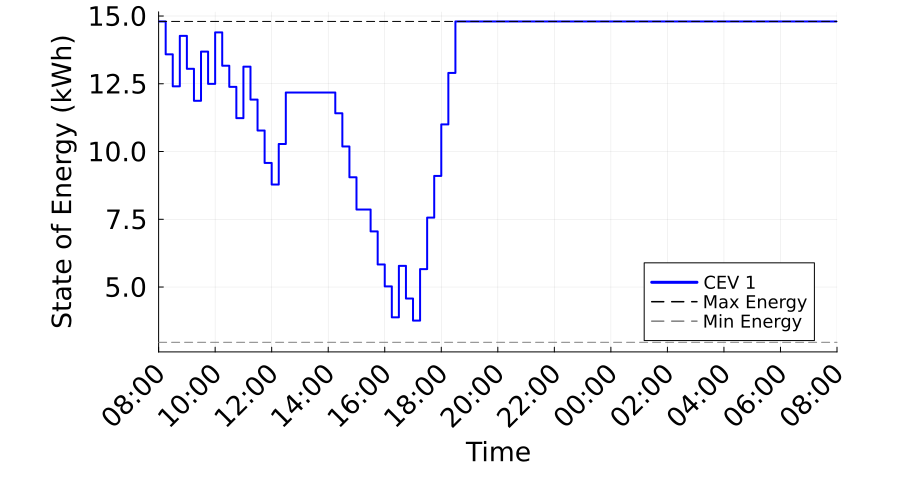

Source data for this figure (header and first rows):
Time_Period, Time_Label, CEV_1_SOE_kWh, CEV_1_Max_SOE_kWh, CEV_1_Min_SOE_kWh
1, 08:00, 14.8, 14.8, 2.96
2, 08:15, 13.59, 14.8, 2.96
3, 08:30, 12.41, 14.8, 2.96
4, 08:45, 14.27, 14.8, 2.96
5, 09:00, 13.05, 14.8, 2.96
6, 09:15, 11.87, 14.8, 2.96
7, 09:30, 13.69, 14.8, 2.96
8, 09:45, 12.5, 14.8, 2.96
9, 10:00, 14.4, 14.8, 2.96
10, 10:15, 13.17, 14.8, 2.96
11, 10:30, 12.39, 14.8, 2.96
12, 10:45, 11.23, 14.8, 2.96
13, 11:00, 13.13, 14.8, 2.96
14, 11:15, 11.92, 14.8, 2.96
15, 11:30, 10.78, 14.8, 2.96
16, 11:45, 9.578, 14.8, 2.96
17, 12:00, 8.781, 14.8, 2.96
18, 12:15, 10.28, 14.8, 2.96
19, 12:30, 12.18, 14.8, 2.96
20, 12:45, 12.18, 14.8, 2.96
21, 13:00, 12.18, 14.8, 2.96
22, 13:15, 12.18, 14.8, 2.96
23, 13:30, 12.18, 14.8, 2.96
24, 13:45, 12.18, 14.8, 2.96
25, 14:00, 12.18, 14.8, 2.96
26, 14:15, 11.41, 14.8, 2.96
27, 14:30, 10.19, 14.8, 2.96
28, 14:45, 9.049, 14.8, 2.96
29, 15:00, 7.86, 14.8, 2.96
30, 15:15, 7.86, 14.8, 2.96
31, 15:30, 7.052, 14.8, 2.96
32, 15:45, 5.832, 14.8, 2.96
33, 16:00, 5.023, 14.8, 2.96
34, 16:15, 3.881, 14.8, 2.96
35, 16:30, 5.781, 14.8, 2.96
36, 16:45, 4.575, 14.8, 2.96
37, 17:00, 3.761, 14.8, 2.96
38, 17:15, 5.661, 14.8, 2.96
39, 17:30, 7.561, 14.8, 2.96
40, 17:45, 9.1, 14.8, 2.96
41, 18:00, 11, 14.8, 2.96
42, 18:15, 12.9, 14.8, 2.96
43, 18:30, 14.8, 14.8, 2.96
44, 18:45, 14.8, 14.8, 2.96
45, 19:00, 14.8, 14.8, 2.96
46, 19:15, 14.8, 14.8, 2.96
47, 19:30, 14.8, 14.8, 2.96
48, 19:45, 14.8, 14.8, 2.96
49, 20:00, 14.8, 14.8, 2.96
50, 20:15, 14.8, 14.8, 2.96
51, 20:30, 14.8, 14.8, 2.96
52, 20:45, 14.8, 14.8, 2.96
53, 21:00, 14.8, 14.8, 2.96
54, 21:15, 14.8, 14.8, 2.96
55, 21:30, 14.8, 14.8, 2.96
56, 21:45, 14.8, 14.8, 2.96
57, 22:00, 14.8, 14.8, 2.96
58, 22:15, 14.8, 14.8, 2.96
59, 22:30, 14.8, 14.8, 2.96
60, 22:45, 14.8, 14.8, 2.96
... 37 more rows
